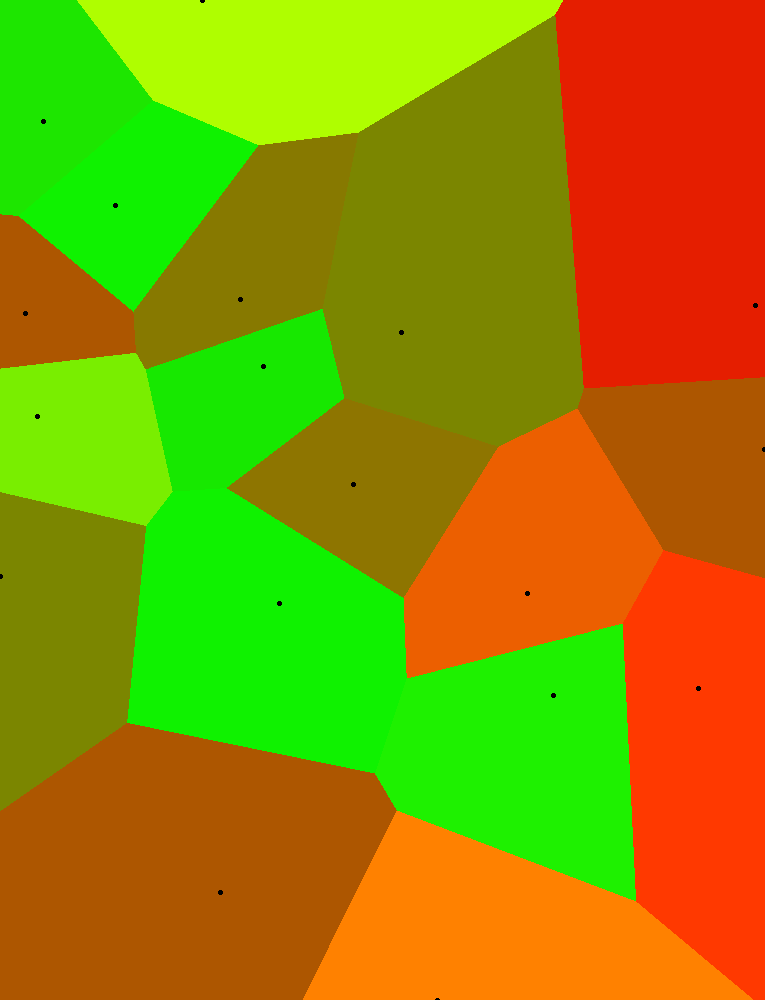

The data file committed next to this chart (first rows):
Price, Bedrooms, Bathrooms, LandSize, FloorArea, Latitude, Longitude, PricePerSqMeter, url
120000, 2, 2.0, 0.0, 258.0, 14.4, 121, 465.1, href="https://www.lamudi.com.ph/2-bedroo…
18000, 2, 1.0, 0.0, 60.0, 14.42, 121, 300, href="https://www.lamudi.com.ph/2-bedroo…
20000, 2, 2.0, 0.0, 122.0, 14.45, 121.1, 163.9, href="https://www.lamudi.com.ph/2-bedroo…
18000, 2, 2.0, 0.0, 60.0, 14.4, 121, 300, href="https://www.lamudi.com.ph/2-bedroo…
30000, 3, 2.0, 0.0, 65.0, 14.44, 121, 461.5, href="https://www.lamudi.com.ph/2-storey…
90000, 3, 3.0, 0.0, 211.0, 14.4, 121, 426.5, href="https://www.lamudi.com.ph/2-storey…
37000, 2, 2.0, 0.0, 80.0, 14.44, 121, 462.5, href="https://www.lamudi.com.ph/2br-hous…
32000, 2, 2.0, 0.0, 75.0, 14.47, 121, 426.7, href="https://www.lamudi.com.ph/2br-hous…
20000, 2, 2.0, 0.0, 72.0, 14.46, 121, 277.8, href="https://www.lamudi.com.ph/2br-hous…
40000, 2, 2.0, 0.0, 120.0, 14.45, 121, 333.3, href="https://www.lamudi.com.ph/2br-newl…
65000, 2, 2.0, 0.0, 251.0, 14.44, 121, 259, href="https://www.lamudi.com.ph/2br-resi…
30000, 3, 2.0, 0.0, 65.0, 14.45, 121, 461.5, href="https://www.lamudi.com.ph/2storey-…
65000, 3, 3.0, 0.0, 280.0, 14.45, 121, 232.1, href="https://www.lamudi.com.ph/3-bedroo…
35000, 3, 3.0, 0.0, 100.0, 14.4, 121, 350, href="https://www.lamudi.com.ph/3-bedroo…
55000, 3, 2.0, 0.0, 140.0, 14.45, 121, 392.9, href="https://www.lamudi.com.ph/3-bedroo…
80000, 3, 4.0, 0.0, 200.0, 14.45, 121, 400, href="https://www.lamudi.com.ph/3-bedroo…
40000, 3, 0.0, 0.0, 120.0, 14.45, 121, 333.3, href="https://www.lamudi.com.ph/3-bedroo…
90000, 3, 3.0, 0.0, 211.0, 14.4, 121, 426.5, href="https://www.lamudi.com.ph/3-bedroo…
28000, 3, 2.0, 0.0, 115.0, 14.43, 121, 243.5, href="https://www.lamudi.com.ph/3-bedroo…
20000, 3, 3.0, 0.0, 130.0, 14.42, 121, 153.8, href="https://www.lamudi.com.ph/3-bedroo…
200000, 5, 5.0, 0.0, 450.0, 14.4, 121, 444.4, href="https://www.lamudi.com.ph/3-storey…
80000, 3, 4.0, 0.0, 200.0, 14.45, 121, 400, href="https://www.lamudi.com.ph/3-storey…
200000, 4, 7.0, 0.0, 450.0, 14.4, 121, 444.4, href="https://www.lamudi.com.ph/3-storey…
85000, 3, 2.0, 0.0, 280.0, 14.45, 121, 303.6, href="https://www.lamudi.com.ph/3br-bung…
60000, 3, 2.0, 0.0, 200.0, 14.4, 121, 300, href="https://www.lamudi.com.ph/3br-hous…
50000, 3, 2.0, 0.0, 250.0, 14.45, 121, 200, href="https://www.lamudi.com.ph/3br-hous…
45000, 3, 2.0, 0.0, 200.0, 14.4, 121, 225, href="https://www.lamudi.com.ph/3br-hous…
50000, 3, 2.0, 0.0, 248.0, 14.4, 121, 201.6, href="https://www.lamudi.com.ph/3br-hous…
30000, 3, 3.0, 0.0, 120.0, 14.44, 121, 250, href="https://www.lamudi.com.ph/3br-town…
35000, 3, 2.0, 0.0, 120.0, 14.47, 121, 291.7, href="https://www.lamudi.com.ph/3br-town…
65000, 4, 3.0, 0.0, 130.0, 14.46, 121, 500, href="https://www.lamudi.com.ph/4-bedroo…
70000, 4, 3.0, 0.0, 120.0, 14.47, 121, 583.3, href="https://www.lamudi.com.ph/4-bedroo…
140000, 4, 4.0, 0.0, 255.0, 14.45, 121, 549, href="https://www.lamudi.com.ph/4-bedroo…
300000, 4, 4.0, 0.0, 780.0, 14.45, 121, 384.6, href="https://www.lamudi.com.ph/4-bedroo…
120000, 4, 5.0, 0.0, 400.0, 14.44, 121, 300, href="https://www.lamudi.com.ph/4-bedroo…
80000, 4, 3.0, 0.0, 290.0, 14.45, 121, 275.9, href="https://www.lamudi.com.ph/4-bedroo…
80000, 4, 3.0, 0.0, 290.0, 14.4, 121, 275.9, href="https://www.lamudi.com.ph/4-br-hou…
80000, 4, 3.0, 0.0, 308.0, 14.43, 121, 259.7, href="https://www.lamudi.com.ph/4br-hous…
70000, 4, 3.0, 0.0, 120.0, 14.44, 121, 583.3, href="https://www.lamudi.com.ph/4br-hous…
45000, 4, 4.0, 0.0, 230.0, 14.44, 121, 195.7, href="https://www.lamudi.com.ph/4br-hous…
80000, 4, 3.0, 0.0, 290.0, 14.43, 121, 275.9, href="https://www.lamudi.com.ph/4br-hous…
45000, 4, 3.0, 0.0, 200.0, 14.45, 121.1, 225, href="https://www.lamudi.com.ph/4br-hous…
160000, 4, 4.0, 0.0, 349.0, 14.4, 121, 458.4, href="https://www.lamudi.com.ph/4br-hous…
70000, 5, 3.0, 0.0, 324.0, 14.45, 121, 216.1, href="https://www.lamudi.com.ph/5-bedroo…
250000, 5, 5.0, 0.0, 195.0, 14.45, 121, 1282, href="https://www.lamudi.com.ph/5-bedroo…
250000, 5, 5.0, 0.0, 255.0, 14.45, 121, 980.4, href="https://www.lamudi.com.ph/5br-hous…
65000, 6, 4.0, 0.0, 400.0, 14.44, 121, 162.5, href="https://www.lamudi.com.ph/6-bedroo…
200000, 6, 6.0, 0.0, 300.0, 14.45, 121, 666.7, href="https://www.lamudi.com.ph/6-bedroo…
65000, 6, 4.0, 0.0, 400.0, 14.45, 121, 162.5, href="https://www.lamudi.com.ph/6br-hous…
200000, 6, 7.0, 0.0, 800.0, 14.44, 121, 250, href="https://www.lamudi.com.ph/6br-hous…
220000, 8, 10.0, 0.0, 160.0, 14.44, 121, 1375, href="https://www.lamudi.com.ph/8-bedroo…
90000, 8, 4.0, 0.0, 300.0, 14.45, 121, 300, href="https://www.lamudi.com.ph/8-br-2-s…
100000, 3, 2.0, 0.0, 211.0, 14.4, 121, 473.9, href="https://www.lamudi.com.ph/amore-at…
90000, 3, 3.0, 0.0, 300.0, 14.4, 121, 300, href="https://www.lamudi.com.ph/amore-at…
20000, 2, 2.0, 0.0, 120.0, 14.42, 121, 166.7, href="https://www.lamudi.com.ph/apartmen…
13500, 1, 1.0, 0.0, 95.0, 14.45, 121.1, 142.1, href="https://www.lamudi.com.ph/apt-for-…
110000, 5, 5.0, 0.0, 600.0, 14.41, 121, 183.3, href="https://www.lamudi.com.ph/ayala-so…
120000, 4, 4.0, 0.0, 280.0, 14.45, 121, 428.6, href="https://www.lamudi.com.ph/balinese…
35000, 3, 3.0, 0.0, 120.0, 14.45, 121, 291.7, href="https://www.lamudi.com.ph/bf-homes…
55000, 3, 2.0, 0.0, 140.0, 14.45, 121, 392.9, href="https://www.lamudi.com.ph/bf-homes…
... 118 more rows
